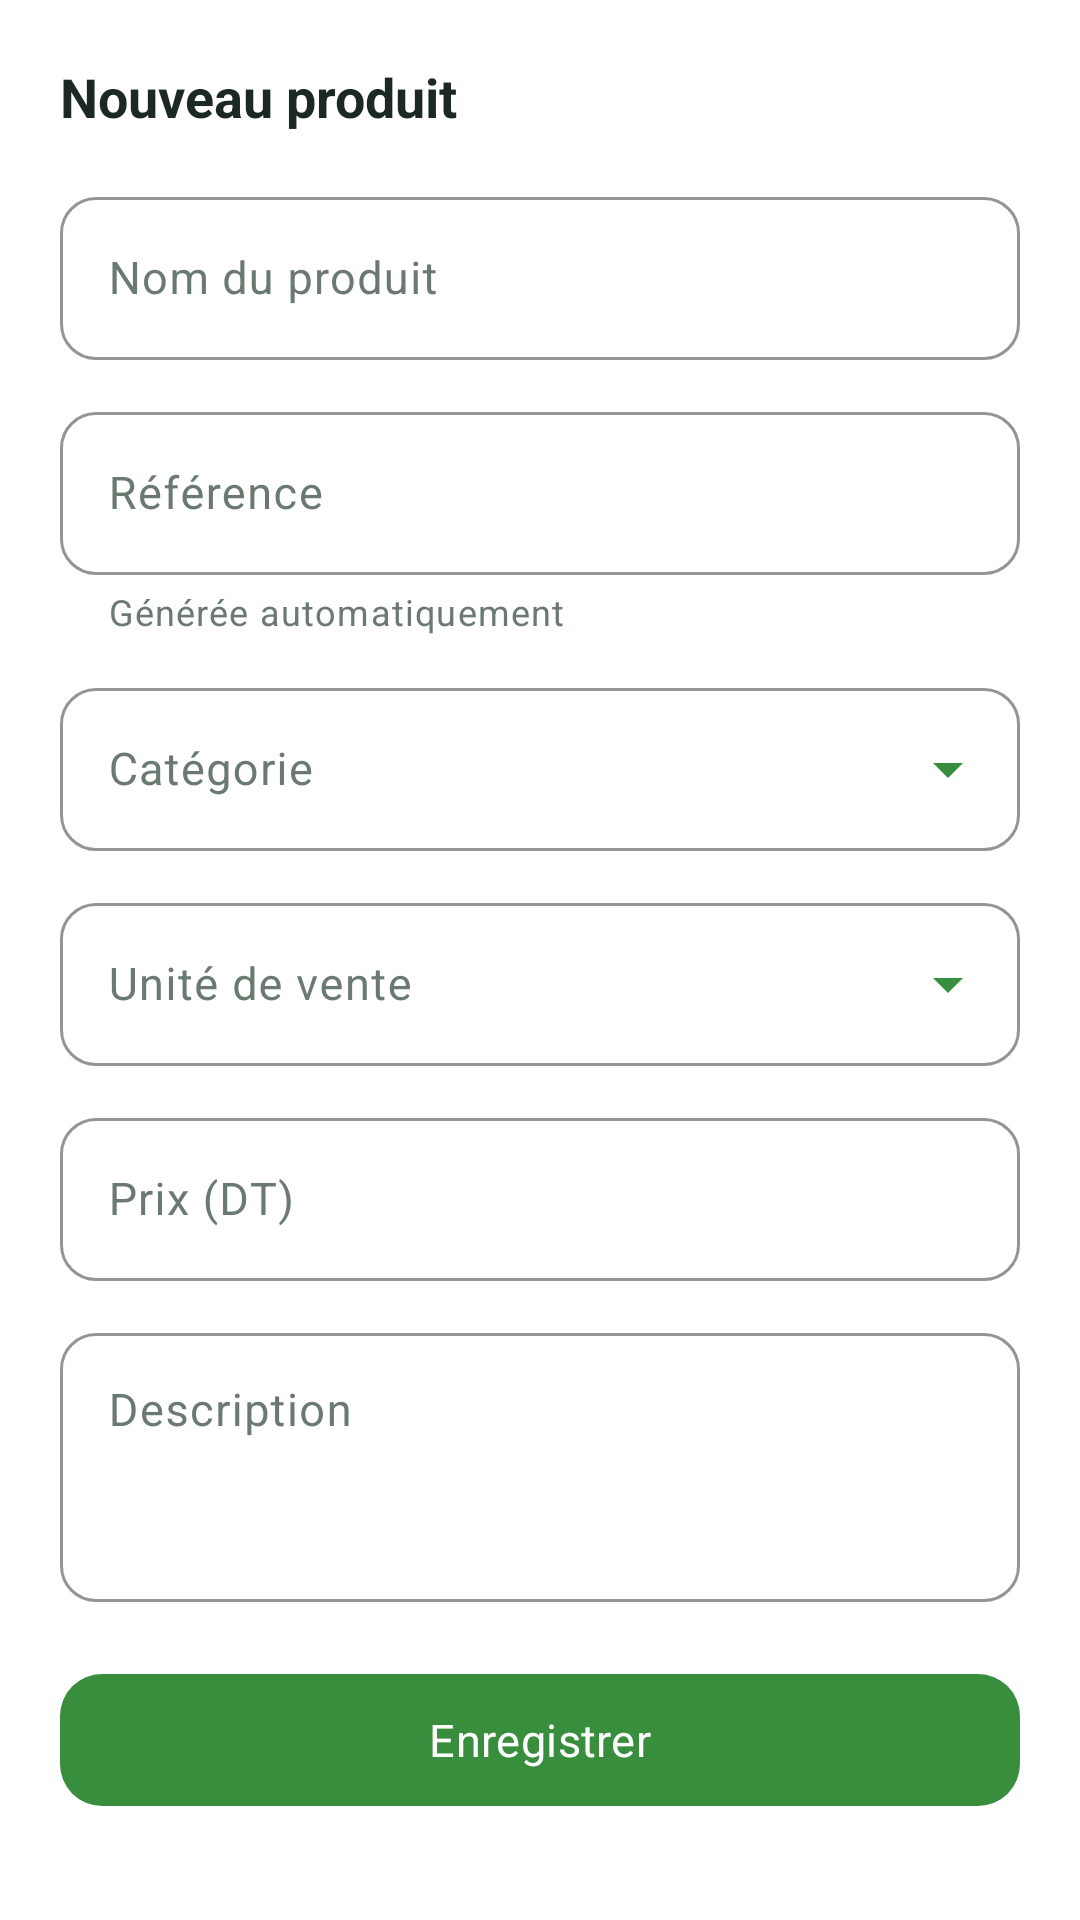

Here is an Android app screen rendered from its layout file. Give the layout XML and the strings, colors and styles it references.
<!-- AndroidManifest.xml: application theme Theme.AgriSouk -->
<!-- res/layout/dialog_product_form.xml -->
<?xml version="1.0" encoding="utf-8"?>
<ScrollView xmlns:android="http://schemas.android.com/apk/res/android"
    xmlns:app="http://schemas.android.com/apk/res-auto"
    android:layout_width="match_parent"
    android:layout_height="wrap_content"
    android:fillViewport="true">

    <LinearLayout
        android:layout_width="match_parent"
        android:layout_height="wrap_content"
        android:background="@color/surface"
        android:orientation="vertical"
        android:paddingStart="20dp"
        android:paddingTop="20dp"
        android:paddingEnd="20dp"
        android:paddingBottom="28dp">

        <TextView
            android:id="@+id/tvFormTitle"
            android:layout_width="match_parent"
            android:layout_height="wrap_content"
            android:text="@string/admin_new"
            android:textColor="@color/ink_900"
            android:textSize="18sp"
            android:textStyle="bold" />

        <com.google.android.material.textfield.TextInputLayout
            android:id="@+id/tilFormName"
            style="@style/Widget.AgriSouk.TextInput"
            app:boxBackgroundColor="@color/surface"
            android:layout_width="match_parent"
            android:layout_height="wrap_content"
            android:layout_marginTop="16dp"
            android:hint="@string/form_name">

            <com.google.android.material.textfield.TextInputEditText
                android:id="@+id/etFormName"
                android:layout_width="match_parent"
                android:layout_height="wrap_content"
                android:inputType="textCapSentences"
                android:maxLines="1"
                android:textColor="@color/ink_900"
                android:textSize="15sp" />
        </com.google.android.material.textfield.TextInputLayout>

        <com.google.android.material.textfield.TextInputLayout
            android:id="@+id/tilFormRef"
            style="@style/Widget.AgriSouk.TextInput"
            app:boxBackgroundColor="@color/surface"
            android:layout_width="match_parent"
            android:layout_height="wrap_content"
            android:layout_marginTop="12dp"
            android:hint="@string/form_ref"
            app:helperText="@string/form_ref_auto">

            <com.google.android.material.textfield.TextInputEditText
                android:id="@+id/etFormRef"
                android:layout_width="match_parent"
                android:layout_height="wrap_content"
                android:enabled="false"
                android:maxLines="1"
                android:textColor="@color/ink_500"
                android:textSize="15sp" />
        </com.google.android.material.textfield.TextInputLayout>

        <com.google.android.material.textfield.TextInputLayout
            android:id="@+id/tilFormCategory"
            style="@style/Widget.AgriSouk.TextInput.Dropdown"
            app:boxBackgroundColor="@color/surface"
            android:layout_width="match_parent"
            android:layout_height="wrap_content"
            android:layout_marginTop="12dp"
            android:hint="@string/form_category">

            <AutoCompleteTextView
                android:id="@+id/autoCategory"
                android:layout_width="match_parent"
                android:layout_height="wrap_content"
                android:clickable="true"
                android:focusable="true"
                android:inputType="none"
                android:textColor="@color/ink_900"
                android:textSize="15sp" />
        </com.google.android.material.textfield.TextInputLayout>

        <com.google.android.material.textfield.TextInputLayout
            android:id="@+id/tilFormUnit"
            style="@style/Widget.AgriSouk.TextInput.Dropdown"
            app:boxBackgroundColor="@color/surface"
            android:layout_width="match_parent"
            android:layout_height="wrap_content"
            android:layout_marginTop="12dp"
            android:hint="@string/form_unit">

            <AutoCompleteTextView
                android:id="@+id/autoUnit"
                android:layout_width="match_parent"
                android:layout_height="wrap_content"
                android:clickable="true"
                android:focusable="true"
                android:inputType="none"
                android:textColor="@color/ink_900"
                android:textSize="15sp" />
        </com.google.android.material.textfield.TextInputLayout>

        <com.google.android.material.textfield.TextInputLayout
            android:id="@+id/tilFormPrice"
            style="@style/Widget.AgriSouk.TextInput"
            app:boxBackgroundColor="@color/surface"
            android:layout_width="match_parent"
            android:layout_height="wrap_content"
            android:layout_marginTop="12dp"
            android:hint="@string/form_price">

            <com.google.android.material.textfield.TextInputEditText
                android:id="@+id/etFormPrice"
                android:layout_width="match_parent"
                android:layout_height="wrap_content"
                android:inputType="numberDecimal"
                android:maxLines="1"
                android:textColor="@color/ink_900"
                android:textSize="15sp" />
        </com.google.android.material.textfield.TextInputLayout>

        <com.google.android.material.textfield.TextInputLayout
            android:id="@+id/tilFormDescription"
            style="@style/Widget.AgriSouk.TextInput"
            app:boxBackgroundColor="@color/surface"
            android:layout_width="match_parent"
            android:layout_height="wrap_content"
            android:layout_marginTop="12dp"
            android:hint="@string/form_description">

            <com.google.android.material.textfield.TextInputEditText
                android:id="@+id/etFormDescription"
                android:layout_width="match_parent"
                android:layout_height="wrap_content"
                android:gravity="top"
                android:inputType="textMultiLine|textCapSentences"
                android:maxLines="4"
                android:minLines="3"
                android:textColor="@color/ink_900"
                android:textSize="15sp" />
        </com.google.android.material.textfield.TextInputLayout>

        <com.google.android.material.button.MaterialButton
            android:id="@+id/btnFormSave"
            style="@style/Widget.AgriSouk.Button"
            android:layout_width="match_parent"
            android:layout_height="wrap_content"
            android:layout_marginTop="20dp"
            android:text="@string/form_save" />
    </LinearLayout>
</ScrollView>
<!-- resources referenced by this layout -->
<resources>
  <color name="ink_500">#6B7A70</color>
  <color name="ink_900">#1C2923</color>
  <color name="surface">#FFFFFF</color>
  <string name="admin_new">Nouveau produit</string>
  <string name="form_category">Catégorie</string>
  <string name="form_description">Description</string>
  <string name="form_name">Nom du produit</string>
  <string name="form_price">Prix (DT)</string>
  <string name="form_ref">Référence</string>
  <string name="form_ref_auto">Générée automatiquement</string>
  <string name="form_save">Enregistrer</string>
  <string name="form_unit">Unité de vente</string>
  <style name="Widget.AgriSouk.Button" parent="Widget.Material3.Button">
          <item name="cornerRadius">14dp</item>
          <item name="android:minHeight">52dp</item>
          <item name="android:textSize">15sp</item>
          <item name="android:letterSpacing">0.01</item>
          <item name="android:textAllCaps">false</item>
      </style>
  <style name="Widget.AgriSouk.TextInput" parent="Widget.Material3.TextInputLayout.OutlinedBox">
          <item name="boxCornerRadiusTopStart">12dp</item>
          <item name="boxCornerRadiusTopEnd">12dp</item>
          <item name="boxCornerRadiusBottomStart">12dp</item>
          <item name="boxCornerRadiusBottomEnd">12dp</item>
          <item name="boxStrokeColor">@color/green_700</item>
          <item name="boxStrokeWidth">1dp</item>
          <item name="boxStrokeWidthFocused">2dp</item>
          <item name="hintTextColor">@color/green_700</item>
      </style>
  <style name="Widget.AgriSouk.TextInput.Dropdown" parent="Widget.Material3.TextInputLayout.OutlinedBox.ExposedDropdownMenu">
          <item name="boxCornerRadiusTopStart">12dp</item>
          <item name="boxCornerRadiusTopEnd">12dp</item>
          <item name="boxCornerRadiusBottomStart">12dp</item>
          <item name="boxCornerRadiusBottomEnd">12dp</item>
          <item name="boxStrokeColor">@color/green_700</item>
          <item name="boxStrokeWidth">1dp</item>
          <item name="boxStrokeWidthFocused">2dp</item>
          <item name="hintTextColor">@color/green_700</item>
          <item name="endIconTint">@color/green_700</item>
      </style>
  <color name="green_700">#388E3C</color>
  <color name="on_primary">@color/white</color>
  <color name="green_100">#C8E6C9</color>
  <color name="green_900">#1B5E20</color>
  <color name="amber_700">#EF6C00</color>
  <color name="on_secondary">@color/white</color>
  <color name="amber_100">#FFE0B2</color>
  <color name="brown_700">#5D4037</color>
  <color name="background">#F5F8F3</color>
  <color name="surface_alt">#F0F5EE</color>
  <color name="outline">#E2E9DF</color>
  <color name="danger">#C62828</color>
  <color name="status_bar">@color/green_900</color>
  <style name="ThemeOverlay.AgriSouk.BottomSheet" parent="ThemeOverlay.Material3.BottomSheetDialog">
          <item name="bottomSheetStyle">@style/Widget.AgriSouk.BottomSheet</item>
      </style>
  <color name="white">#FFFFFF</color>
  <style name="Widget.AgriSouk.BottomSheet" parent="Widget.Material3.BottomSheet.Modal">
          <item name="backgroundTint">@color/surface</item>
          <item name="shapeAppearance">@style/ShapeAppearance.AgriSouk.Sheet</item>
      </style>
  <style name="ShapeAppearance.AgriSouk.Sheet" parent="ShapeAppearance.Material3.LargeComponent">
          <item name="cornerFamily">rounded</item>
          <item name="cornerSizeTopLeft">20dp</item>
          <item name="cornerSizeTopRight">20dp</item>
          <item name="cornerSizeBottomLeft">0dp</item>
          <item name="cornerSizeBottomRight">0dp</item>
      </style>
</resources>
